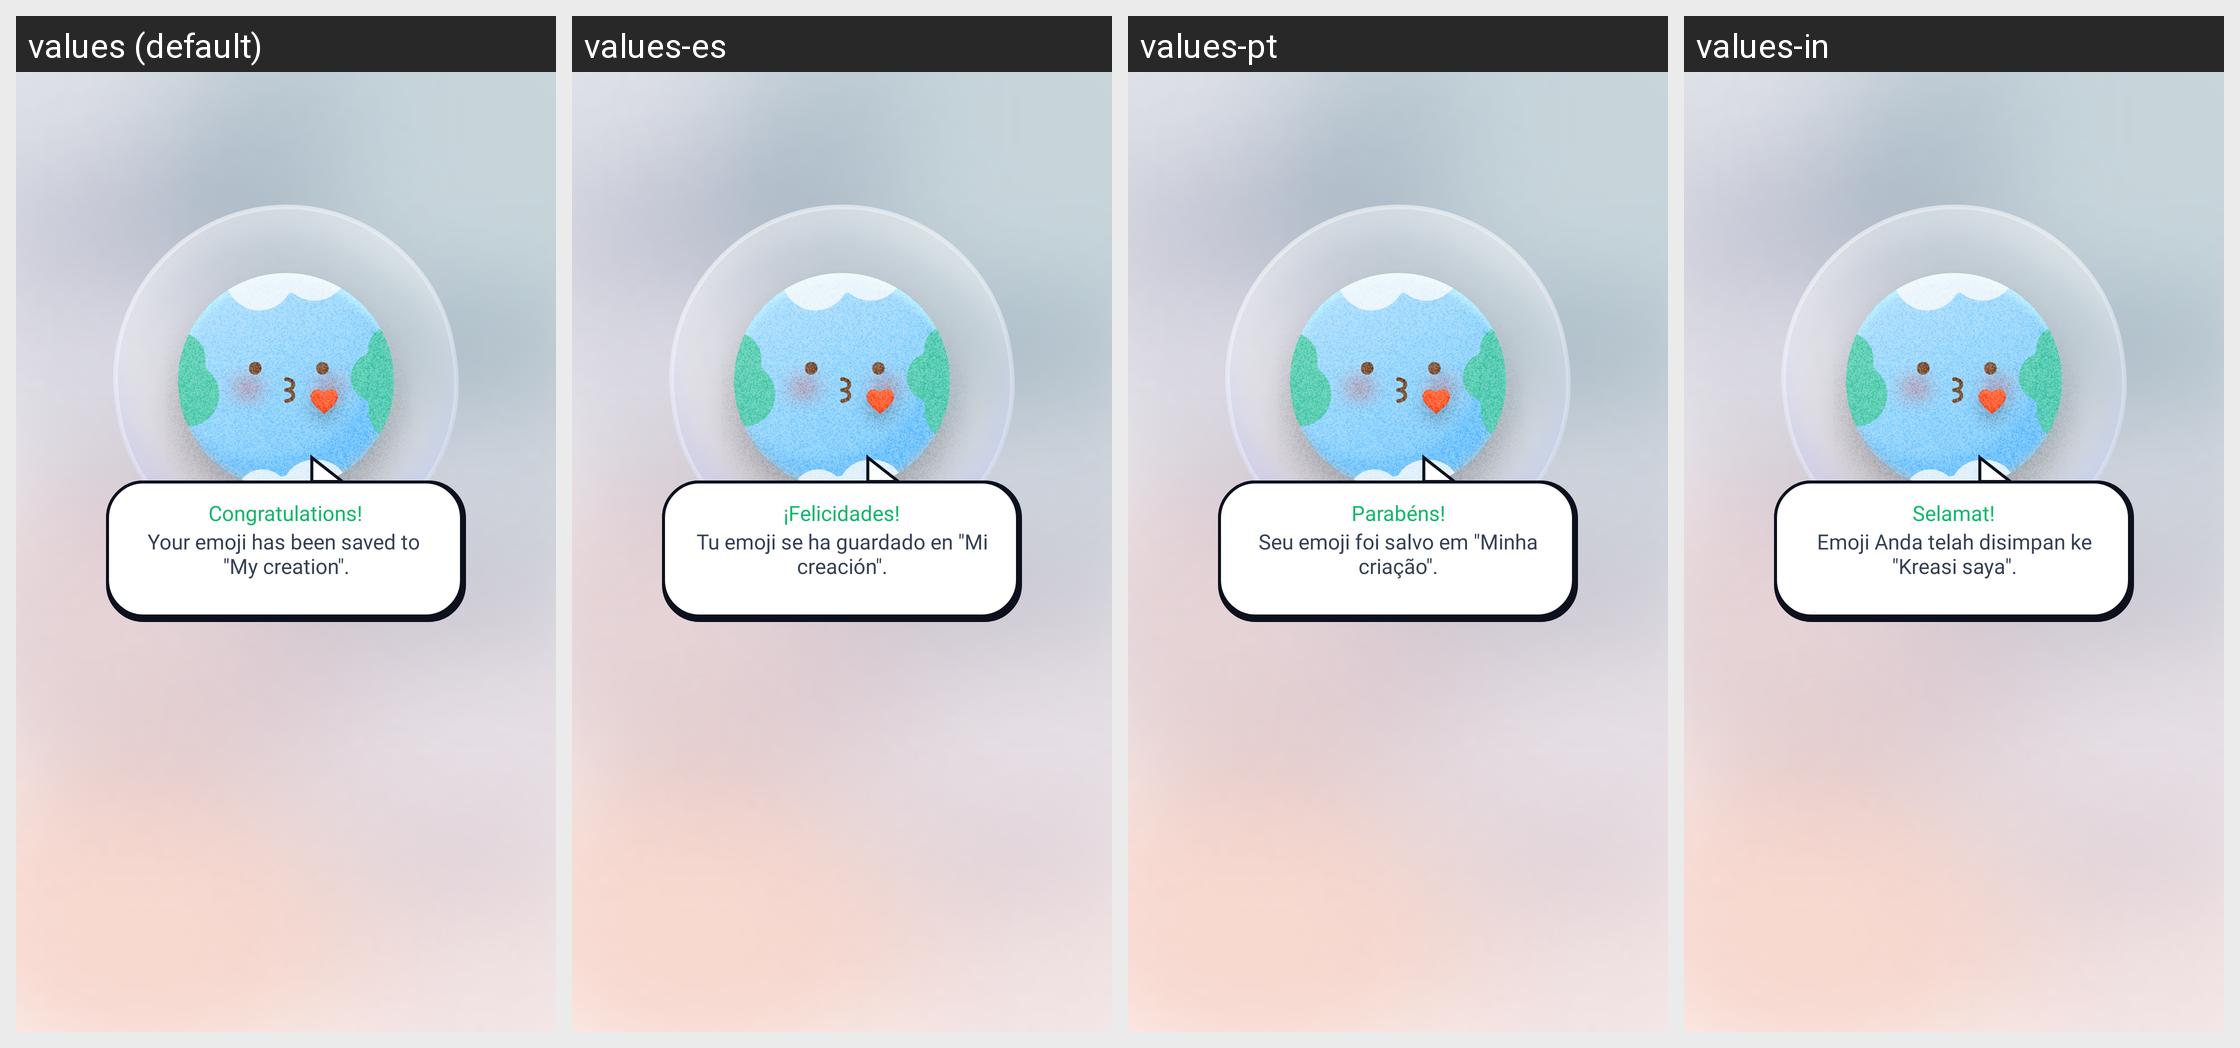

The Android screen above is rendered under several locales of the same app. Produce the string resources it draws, with the default and per-locale values.
Android screen res/layout/activity_successfully_save_bepic.xml rendered under 4 locales, left to right: values (default), values-es, values-pt, values-in. Device: Nexus 5 (rendered at 1080×1920; each locale shown at half size, 540×960, under a caption strip naming it); theme Theme.hearRateMonitor.
Other locales in the repository, not shown: values-de, values-en, values-fr, values-hi.
Strings drawn on this screen, with the default value and each locale's value (text and hints the layout hard-codes, and strings that could not be matched under every locale, appear in the picture but are not listed):

congratulations
  values: Congratulations!
  values-es: ¡Felicidades!
  values-pt: Parabéns!
  values-in: Selamat!

your_emoji_has_been_saved_to_my_creation
  values: Your emoji has been saved to 
      "My creation".
  values-es: Tu emoji se ha guardado en "Mi creación".
  values-pt: Seu emoji foi salvo em "Minha criação".
  values-in: Emoji Anda telah disimpan ke "Kreasi saya".
